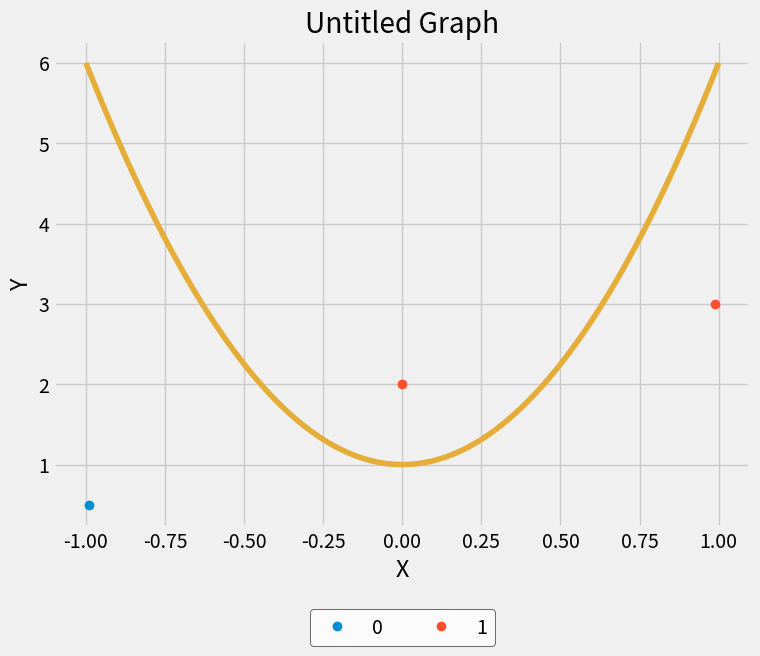

Reproduce this figure in Python.
import matplotlib.pyplot as plt
import numpy as np

class Grapher:
    def __init__(self):
        self.plt = plt

    def show(self, save_path=None):
        self._save(save_path)
        self.plt.show()

    def _save(self, save_path=None):
        if save_path:
            self.plt.savefig(save_path)


    def add_function(self, func,save_path=None):
        """ Simple demonstration of graphing a function
        Args:
            slope (int)
            y_intercept (int)
        Returns:
            Graph of line
        """
        x = np.linspace(-1, 1, 100)
        self.plt.plot(x, func(x))

        # if save_path:
        #     plt.savefig(save_path) # don't call plt.savefig after plt.show!
        # plt.show()

    def graph(self, x, y, labels=None, title="Untitled Graph", xlabel="X", ylabel="Y", points=True, style='fivethirtyeight',
            xlim=None, ylim=None, legend=True, save_path=None):

        """ Graph results
        Args:
            x (array-like): a list of x-coordinates
            y (array-like): a list of y-coordinates
            labels (array-like): a list of integers corresponding to classes
            title (str): Title of graph
            xlabel (str): X-axis title
            ylabel (str): Y-axis title, .5
            points (bool): True will plot points, False a line
            style: Plot style (e.g. ggplot, fivethirtyeight, classic etc.)
            xlim (2-tuple): x-min, x-max
            ylim (2-tuple): y-min, y-max
            save_path (str): where graph should be saved
        Returns:
            (graph)
        """

        # prep data
        x = np.asarray(x)
        y = np.asarray(y)
        labels = np.asarray(labels)

        # set style, create plot
        self.plt.style.use(style)
        fig, ax = self.plt.subplots(figsize=(8,6))

        # create labels
        point_style = 'o' if points else ''
        self.plt.ylabel(ylabel)
        self.plt.xlabel(xlabel)
        self.plt.title(title)

        # set graph limits
        if not xlim is None:
            self.plt.xlim(xlim)
        if not ylim is None:
            self.plt.ylim(ylim)

        plot_list = []

        for l in np.unique(labels.astype(int)):
            idx = np.where(labels==l)
            plot_list.append(ax.plot(x[idx],y[idx], point_style, label = str(l))[0])

        # Put legend below
        if legend:
            ax.legend(loc='upper center', bbox_to_anchor=(0.5, -0.15), fancybox=True, shadow=False, ncol=5, handles=plot_list,
                        facecolor = 'white', edgecolor = 'black')
        # plt.show()

        # if save_path:
        #     fig.savefig(save_path)


if __name__ == "__main__":
    grapher = Grapher()
    y = lambda x: 5 * x**2 + 1 # equation of a parabola

    grapher.graph([-0.99, 0, 0.99], [0.5, 2, 3], [0, 1, 1])
    grapher.add_function(y)


    grapher.show()
